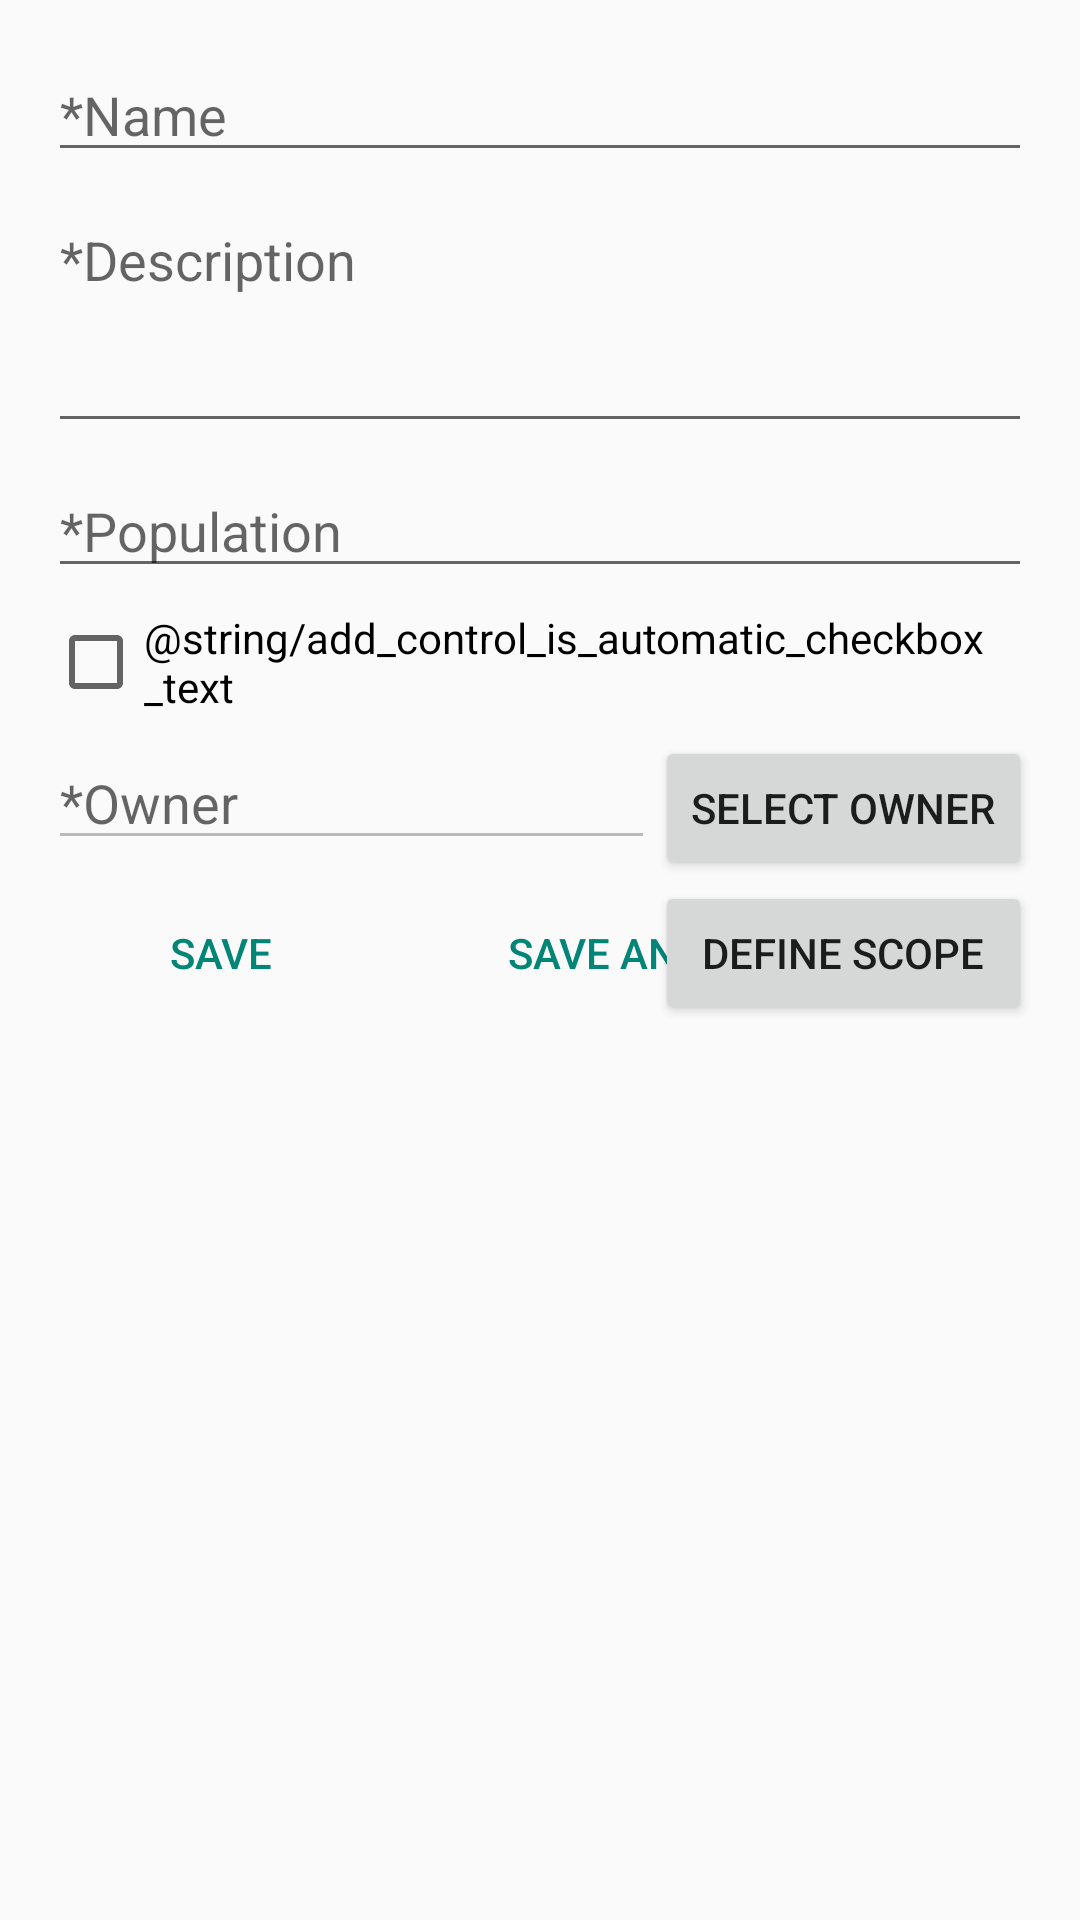

Layout XML and referenced resources for this Android screen:
<!-- AndroidManifest.xml: application theme AppTheme -->
<!-- res/layout/activity_add_control.xml -->
<RelativeLayout xmlns:android="http://schemas.android.com/apk/res/android"
    xmlns:tools="http://schemas.android.com/tools" android:layout_width="match_parent"
    android:layout_height="match_parent" android:paddingLeft="@dimen/activity_horizontal_margin"
    android:paddingRight="@dimen/activity_horizontal_margin"
    android:paddingTop="@dimen/activity_vertical_margin"
    android:paddingBottom="@dimen/activity_vertical_margin"
    tools:context="com.vieira.rodrigo.itgcmanager.AddControlActivity">

    <ProgressBar
        style="?android:attr/progressBarStyleLarge"
        android:layout_width="wrap_content"
        android:layout_height="wrap_content"
        android:id="@+id/add_control_progress_bar"
        android:visibility="gone"
        android:layout_centerVertical="true"
        android:layout_centerHorizontal="true" />

    <ScrollView
        android:id="@+id/add_control_form_view"
        android:layout_width="match_parent"
        android:layout_height="match_parent">

        <RelativeLayout
            android:layout_width="match_parent"
            android:layout_height="wrap_content">

            <EditText
                android:layout_width="match_parent"
                android:layout_height="wrap_content"
                android:id="@+id/add_control_name"
                android:layout_alignParentTop="true"
                android:layout_alignParentLeft="true"
                android:layout_alignParentStart="true"
                android:hint="@string/add_control_name_hint"
                android:maxLines="1"
                android:layout_marginBottom="@dimen/add_control_margin_form"/>

            <EditText
                android:layout_width="match_parent"
                android:layout_height="wrap_content"
                android:inputType="textMultiLine"
                android:ems="10"
                android:id="@+id/add_control_description"
                android:hint="@string/add_control_description_hint"
                android:layout_below="@+id/add_control_name"
                android:layout_alignParentLeft="true"
                android:layout_alignParentStart="true"
                android:lines="3"
                android:gravity="start|top"
                android:layout_marginBottom="@dimen/add_control_margin_form" />

            <EditText
                android:layout_width="match_parent"
                android:layout_height="wrap_content"
                android:inputType="textMultiLine"
                android:ems="10"
                android:id="@+id/add_control_population"
                android:hint="@string/add_control_population_hint"
                android:layout_below="@+id/add_control_description"
                android:layout_alignParentLeft="true"
                android:layout_alignParentStart="true"
                android:layout_marginBottom="@dimen/add_control_margin_form" />

            <CheckBox
                android:layout_width="wrap_content"
                android:layout_height="wrap_content"
                android:text="@string/add_control_is_automatic_checkbox_text"
                android:id="@+id/add_control_is_automatic_checkbox"
                android:layout_below="@+id/add_control_population"
                android:layout_marginBottom="@dimen/add_control_margin_form"
                android:layout_alignParentLeft="true"
                android:layout_alignParentStart="true"/>

            <EditText
                android:layout_width="wrap_content"
                android:layout_height="wrap_content"
                android:id="@+id/add_control_owner_view"
                android:layout_below="@+id/add_control_is_automatic_checkbox"
                android:hint="@string/add_control_owner_hint"
                android:layout_alignParentLeft="true"
                android:layout_alignParentStart="true"
                android:layout_toLeftOf="@+id/add_control_owner_button"
                android:layout_toStartOf="@+id/add_control_owner_button"
                android:layout_alignBaseline="@+id/add_control_owner_button"
                android:layout_marginBottom="@dimen/add_control_margin_form"
                android:enabled="false"/>

            <Button
                android:layout_width="wrap_content"
                android:layout_height="wrap_content"
                android:text="@string/add_control_user_button"
                android:id="@+id/add_control_owner_button"
                android:layout_below="@+id/add_control_is_automatic_checkbox"
                android:layout_alignParentRight="true"
                android:layout_alignParentEnd="true"/>

            <ListView
                android:layout_width="wrap_content"
                android:layout_height="wrap_content"
                android:id="@+id/add_control_scope_list"
                android:layout_alignParentLeft="true"
                android:layout_alignParentStart="true"
                android:layout_below="@+id/add_control_owner_view"
                android:layout_toLeftOf="@+id/add_control_scope_button"
                android:layout_toStartOf="@+id/add_control_scope_button"
                android:layout_alignRight="@+id/add_control_owner_view"
                android:layout_alignEnd="@+id/add_control_owner_view" />

            <Button
                android:layout_width="wrap_content"
                android:layout_height="wrap_content"
                android:text="@string/add_control_scope_button_text"
                android:id="@+id/add_control_scope_button"
                android:layout_below="@+id/add_control_owner_view"
                android:layout_alignParentRight="true"
                android:layout_alignParentEnd="true"
                android:layout_toRightOf="@+id/add_control_owner_view"
                android:layout_toEndOf="@+id/add_control_owner_view" />

            <LinearLayout
                android:orientation="horizontal"
                android:layout_width="match_parent"
                android:layout_height="wrap_content"
                android:layout_alignParentBottom="true"
                android:layout_below="@+id/add_control_scope_list"
                style="?android:attr/buttonBarStyle">

                <Button
                    android:layout_width="wrap_content"
                    android:layout_height="wrap_content"
                    android:text="@string/add_control_save_button_text"
                    android:layout_weight="1"
                    android:id="@+id/add_control_save_button"
                    style="?android:attr/buttonBarButtonStyle"/>

                <Button
                    android:layout_width="wrap_content"
                    android:layout_height="wrap_content"
                    android:text="@string/add_control_save_and_continue_button_text"
                    android:layout_weight="1"
                    android:id="@+id/add_control_save_and_continue_button"
                    style="?android:attr/buttonBarButtonStyle"/>

            </LinearLayout>

        </RelativeLayout>

    </ScrollView>

</RelativeLayout>
<!-- resources referenced by this layout -->
<resources>
  <dimen name="activity_horizontal_margin">16dp</dimen>
  <dimen name="activity_vertical_margin">16dp</dimen>
  <dimen name="add_control_margin_form">7dp</dimen>
  <string name="add_control_description_hint">*Description</string>
  <string name="add_control_name_hint">*Name</string>
  <string name="add_control_owner_hint">*Owner</string>
  <string name="add_control_population_hint">*Population</string>
  <string name="add_control_save_and_continue_button_text">Save and Continue</string>
  <string name="add_control_save_button_text">Save</string>
  <string name="add_control_scope_button_text">Define scope</string>
  <string name="add_control_user_button">Select Owner</string>
  <style name="AppTheme" parent="Theme.AppCompat.Light">
          
      </style>
</resources>
